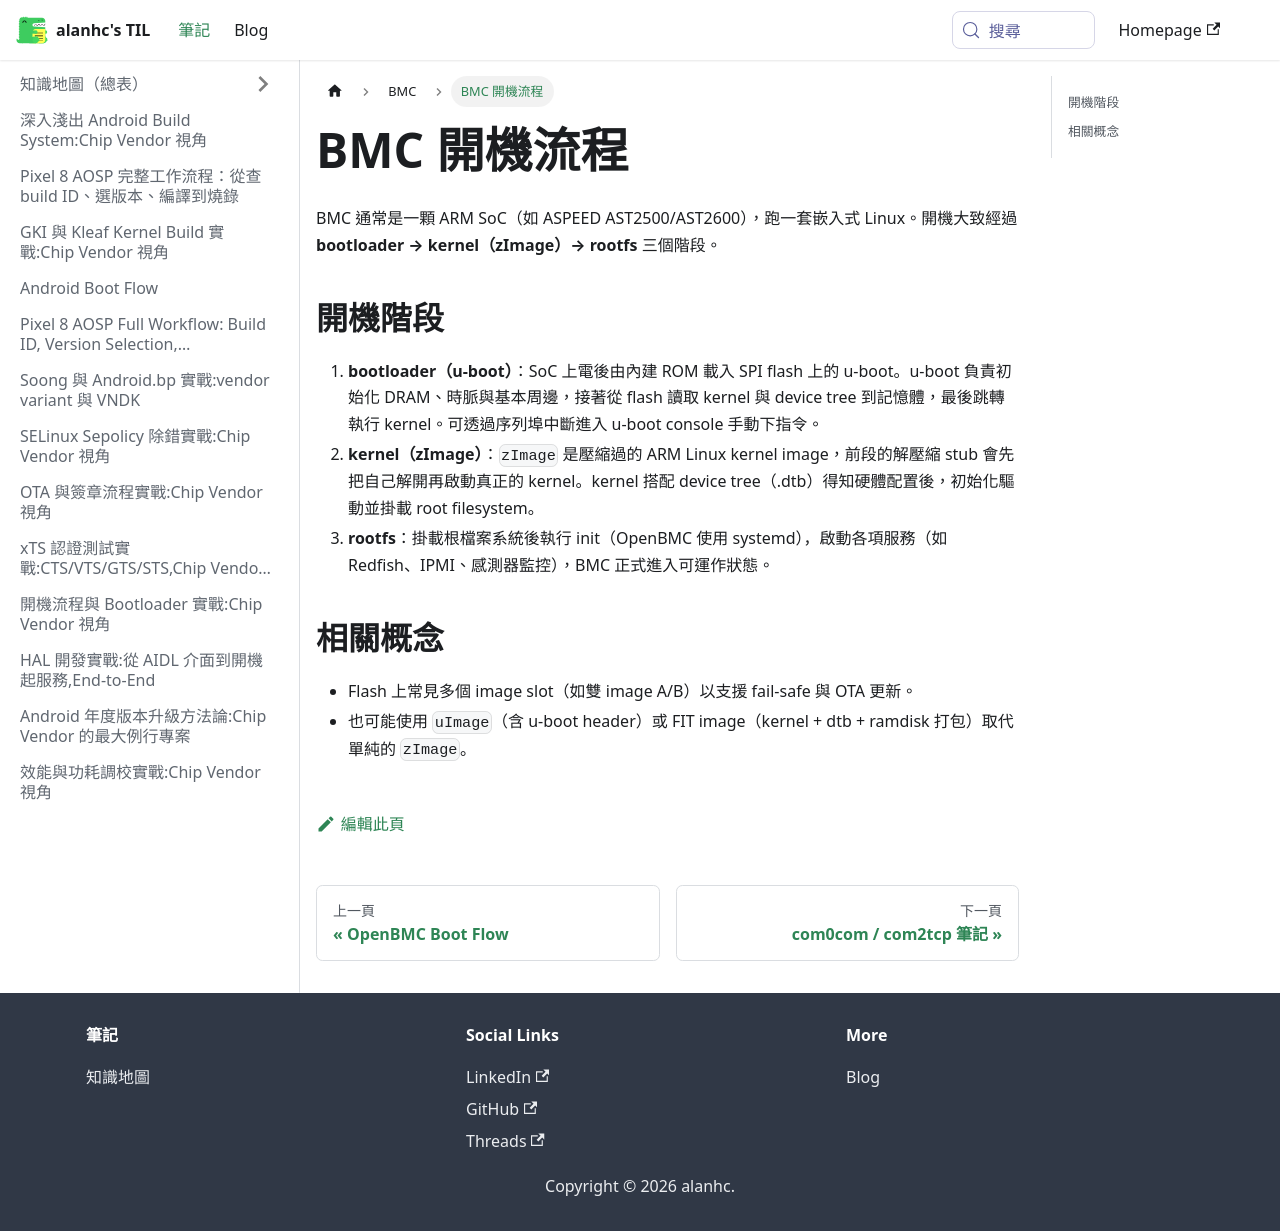

repository: alanhc/til · page: docs/BMC/bootup.html · generator: docusaurus

# BMC 開機流程

BMC 通常是一顆 ARM SoC（如 ASPEED AST2500/AST2600），跑一套嵌入式 Linux。開機大致經過 **bootloader → kernel（zImage）→ rootfs** 三個階段。

## 開機階段

1. **bootloader（u-boot）**：SoC 上電後由內建 ROM 載入 SPI flash 上的 u-boot。u-boot 負責初始化 DRAM、時脈與基本周邊，接著從 flash 讀取 kernel 與 device tree 到記憶體，最後跳轉執行 kernel。可透過序列埠中斷進入 u-boot console 手動下指令。
2. **kernel（zImage）**：`zImage` 是壓縮過的 ARM Linux kernel image，前段的解壓縮 stub 會先把自己解開再啟動真正的 kernel。kernel 搭配 device tree（.dtb）得知硬體配置後，初始化驅動並掛載 root filesystem。
3. **rootfs**：掛載根檔案系統後執行 init（OpenBMC 使用 systemd），啟動各項服務（如 Redfish、IPMI、感測器監控），BMC 正式進入可運作狀態。

## 相關概念

- Flash 上常見多個 image slot（如雙 image A/B）以支援 fail-safe 與 OTA 更新。
- 也可能使用 `uImage`（含 u-boot header）或 FIT image（kernel + dtb + ramdisk 打包）取代單純的 `zImage`。
